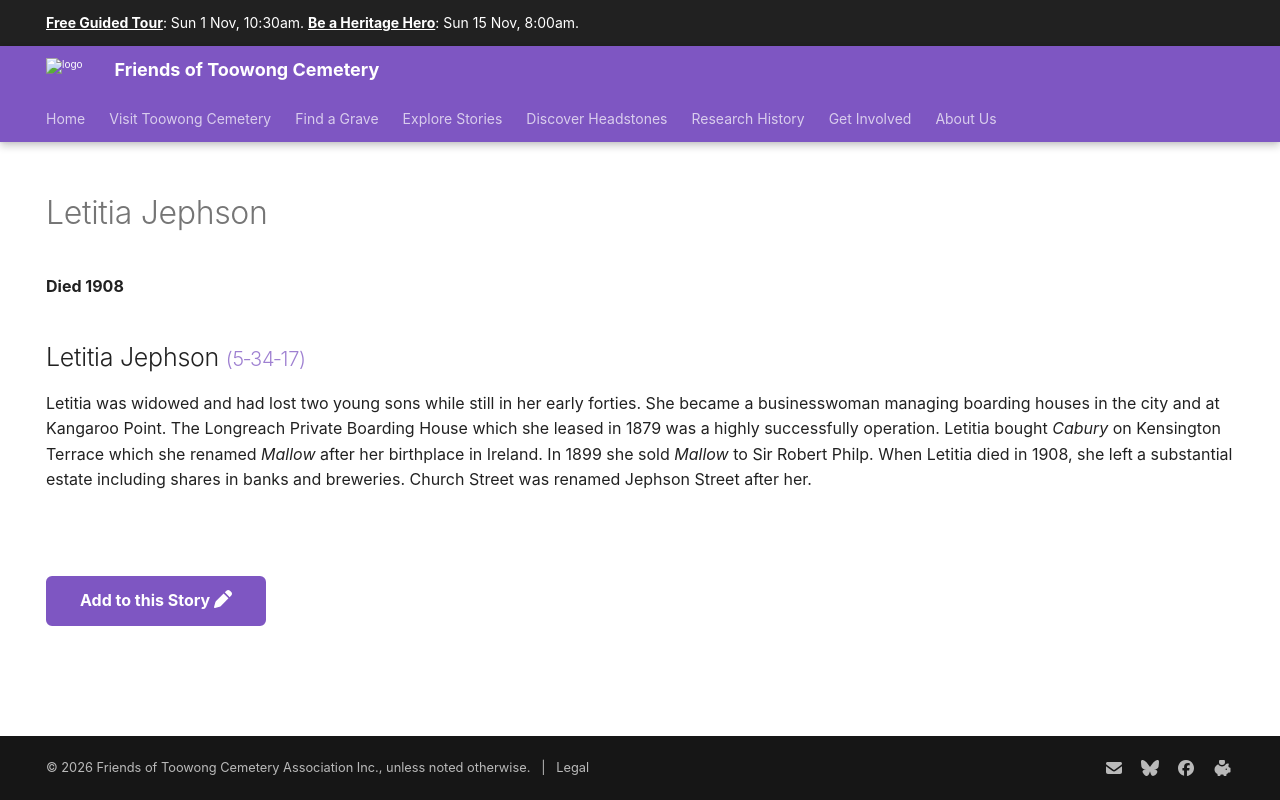

repository: 1871fotc/1871fotc.github.io · page: research/letitia-jephson/index.html · generator: mkdocs

---
title: Letitia Jephson
description: Church Street, Toowong was renamed Jephson Street after Letitia
hide:
  - toc
  - navigation 
---

# Letitia Jephson

**Died 1908**

--8<-- "snippets/letitia-jephson.md"

--8<-- "snippets/add-to-this-story.md"
